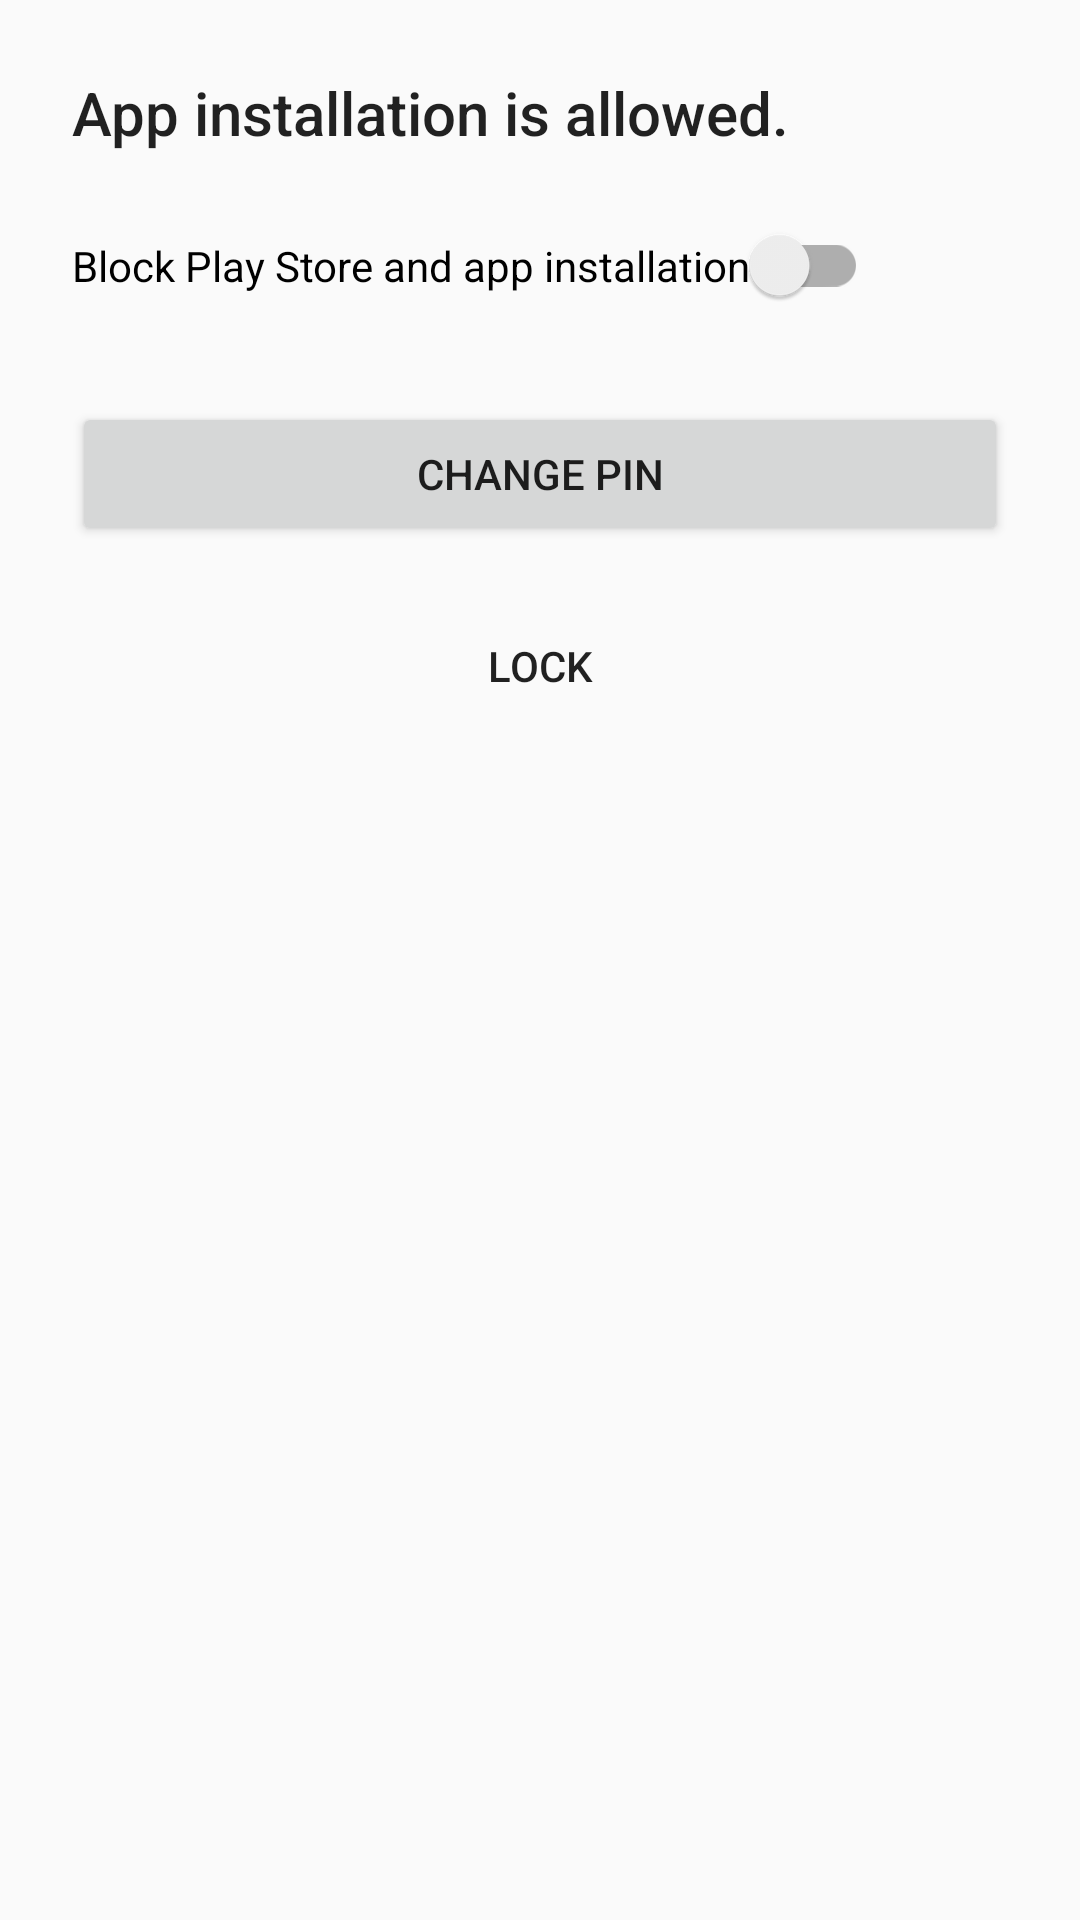

Android layout source for this screen:
<!-- AndroidManifest.xml: application theme Theme.DeviceOwner -->
<!-- res/layout/fragment_restriction.xml -->
<?xml version="1.0" encoding="utf-8"?>
<ScrollView xmlns:android="http://schemas.android.com/apk/res/android"
    android:layout_width="match_parent"
    android:layout_height="match_parent"
    android:padding="24dp">

    <LinearLayout
        android:layout_width="match_parent"
        android:layout_height="wrap_content"
        android:orientation="vertical">

        <TextView
            android:id="@+id/status_text"
            android:layout_width="match_parent"
            android:layout_height="wrap_content"
            android:textAppearance="@style/TextAppearance.AppCompat.Title"
            android:text="@string/restriction_status_off" />

        <androidx.appcompat.widget.SwitchCompat
            android:id="@+id/restriction_switch"
            android:layout_width="wrap_content"
            android:layout_height="wrap_content"
            android:layout_marginTop="24dp"
            android:text="@string/restriction_toggle_label" />

        <TextView
            android:id="@+id/device_owner_warning"
            android:layout_width="match_parent"
            android:layout_height="wrap_content"
            android:layout_marginTop="24dp"
            android:visibility="gone"
            android:text="@string/status_device_owner_missing" />

        <Button
            android:id="@+id/change_pin_button"
            android:layout_width="match_parent"
            android:layout_height="wrap_content"
            android:layout_marginTop="32dp"
            android:text="@string/change_pin_button" />

        <Button
            android:id="@+id/lock_button"
            style="?attr/borderlessButtonStyle"
            android:layout_width="match_parent"
            android:layout_height="wrap_content"
            android:layout_marginTop="16dp"
            android:text="@string/lock_button" />

    </LinearLayout>
</ScrollView>
<!-- resources referenced by this layout -->
<resources>
  <string name="change_pin_button">Change PIN</string>
  <string name="lock_button">Lock</string>
  <string name="restriction_status_off">App installation is allowed.</string>
  <string name="restriction_toggle_label">Block Play Store and app installation</string>
  <string name="status_device_owner_missing">This device must provision this app as the device owner to manage Play Store access.</string>
  <style name="Theme.DeviceOwner" parent="Theme.AppCompat.DayNight.NoActionBar">
          <item name="colorPrimary">@color/md_theme_light_primary</item>
          <item name="android:statusBarColor" tools:targetApi="l">@color/md_theme_light_primary</item>
      </style>
</resources>
